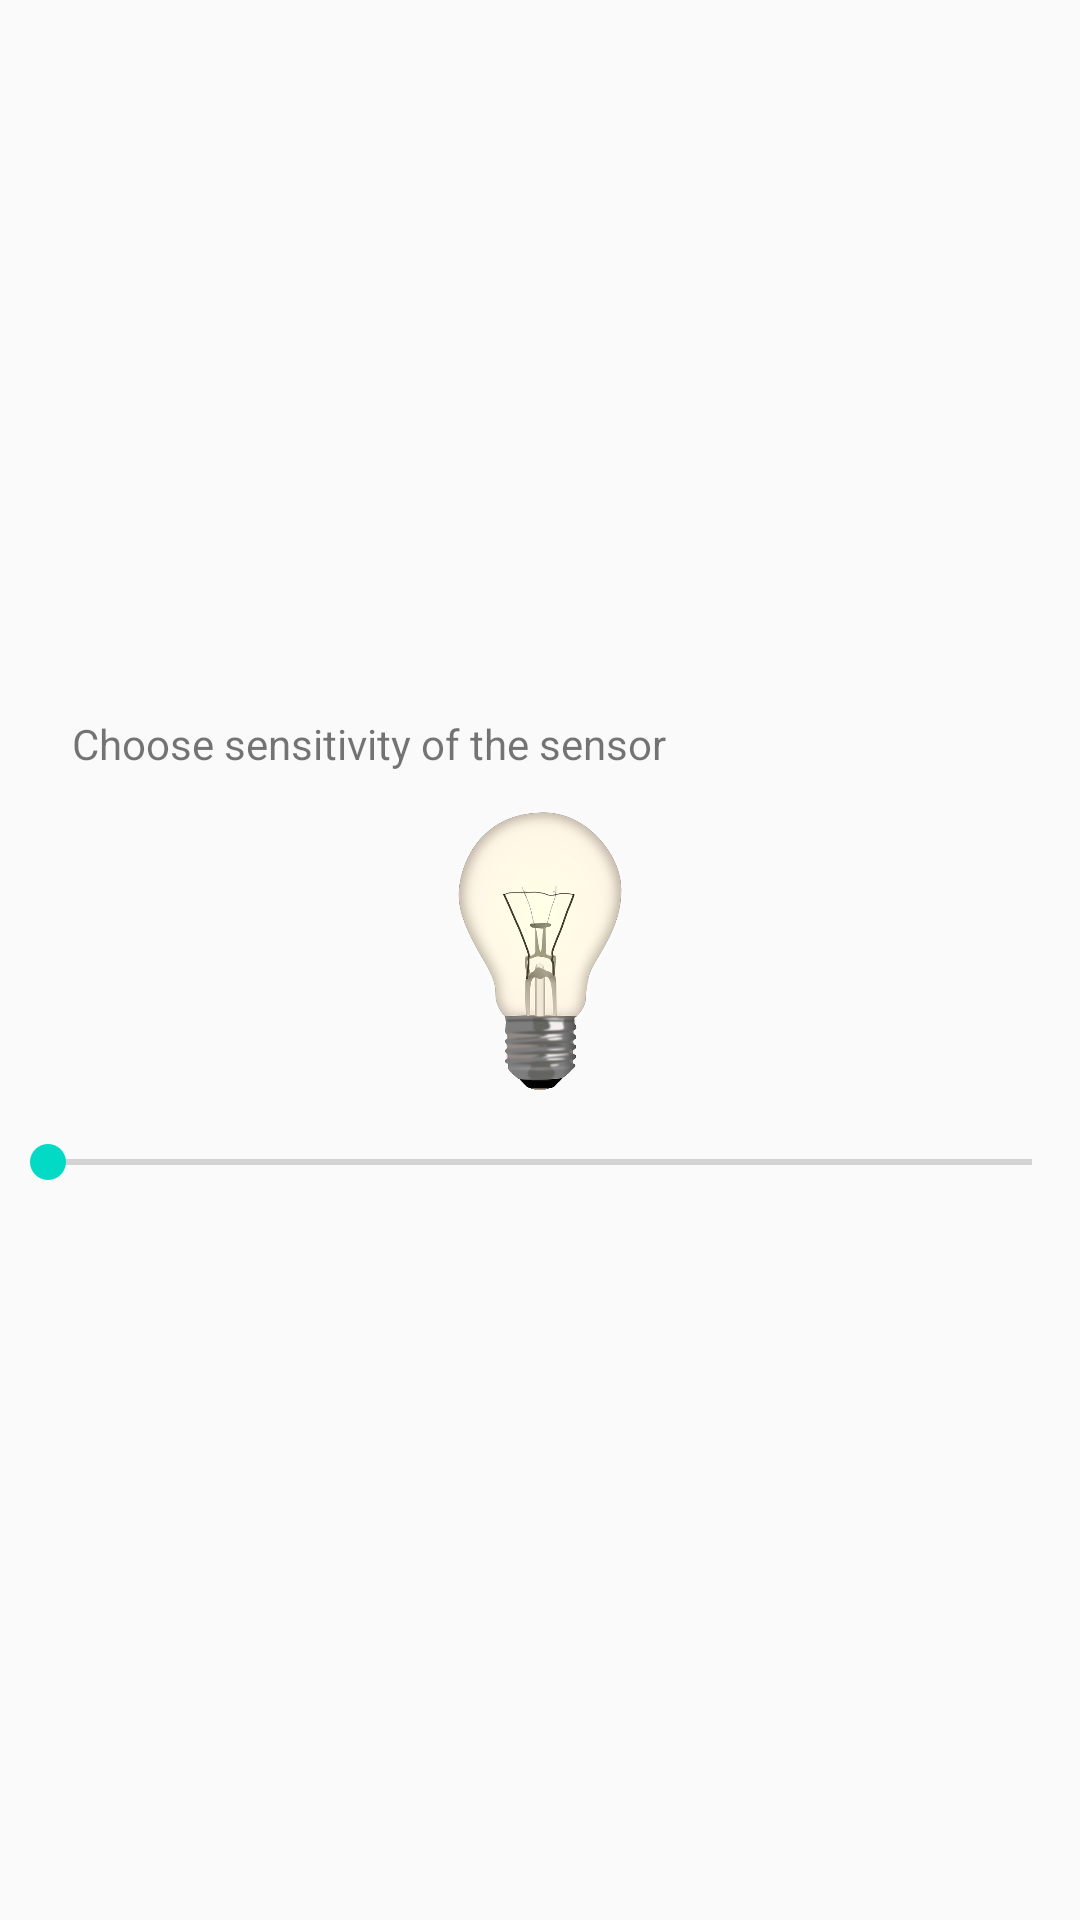

Reconstruct the res/layout file that produces this screen, plus the resources it refers to.
<!-- AndroidManifest.xml: application theme AppTheme -->
<!-- res/layout/fragment_gyroscope_callibration.xml -->
<?xml version="1.0" encoding="utf-8"?>
<LinearLayout xmlns:android="http://schemas.android.com/apk/res/android"
    xmlns:tools="http://schemas.android.com/tools"
    android:layout_width="match_parent"
    android:layout_height="match_parent"
    android:orientation="vertical"
    android:gravity="center"
    tools:context=".GyroscopeCalibrationFragment">


    <TextView
        android:id="@+id/textView"
        android:layout_marginTop="10dp"
        android:layout_marginLeft="24dp"
        android:layout_marginBottom="10dp"
        android:layout_width="wrap_content"
        android:layout_gravity="left"
        android:layout_height="wrap_content"
        android:text="Choose sensitivity of the sensor" />

    <ImageView
        android:id="@+id/imageView"
        android:layout_width="96dp"
        android:layout_height="96dp"
        android:src="@drawable/lamp_311117_640" />

    <SeekBar
        android:id="@+id/sensivity"
        android:layout_width="match_parent"
        android:layout_height="48dp"
        android:maxHeight="48dp"
        android:minHeight="48dp"
        />
    />
</LinearLayout>
<!-- resources referenced by this layout -->
<resources>
  <!-- drawable lamp_311117_640: png bitmap (drawable, 98548 bytes) -->
  <style name="AppTheme" parent="Theme.AppCompat.Light.DarkActionBar">
          
          <item name="colorPrimary">@color/colorPrimary</item>
          <item name="colorPrimaryDark">@color/colorPrimaryDark</item>
          <item name="colorAccent">@color/colorAccent</item>
      </style>
  <!-- not gathered from this repository: default colours our renderer supplied (Android Studio template values) -->
  <color name="colorPrimary">#FF6200EE</color>
  <color name="colorPrimaryDark">#FF3700B3</color>
  <color name="colorAccent">#FF03DAC5</color>
</resources>
